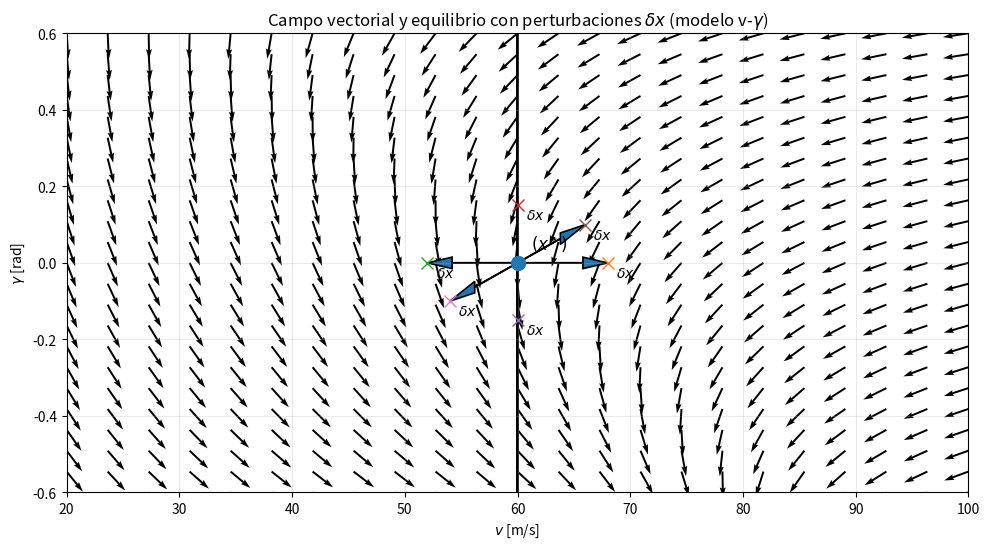

The script that saved this image:
import numpy as np
import matplotlib.pyplot as plt

def f_vgam(v, gam, u_thrust, g=9.81, k=0.0020, v_eps=1e-3):
    """
    Dinámica del ejemplo v-gamma: ejemplo
      dv   = u - g sin(gamma) - k v|v|
      dgam = -(g/v) cos(gamma)   (con protección en v)
    """
    v_safe = np.where(np.abs(v) < v_eps, np.sign(v) * v_eps, v)
    v_safe = np.where(v_safe == 0.0, v_eps, v_safe)

    dv = u_thrust - g*np.sin(gam) - k*v*np.abs(v)
    dgam = -(g / v_safe) * np.cos(gam)
    return dv, dgam

def main():
    # --- Punto nominal (equilibrio por diseño)
    g = 9.81
    k = 0.0020
    v_star = 60.0
    gam_star = 0.0
    u_star = k * v_star**2  # equilibrio en dv=0 cuando gamma=0

    # --- Mallado para el campo vectorial (elige rangos "bonitos" para la diapositiva)
    v_min, v_max = 20.0, 100.0
    gam_min, gam_max = -0.6, 0.6  # rad

    Nv, Ng = 23, 23
    V = np.linspace(v_min, v_max, Nv)
    G = np.linspace(gam_min, gam_max, Ng)
    VV, GG = np.meshgrid(V, G)

    dV, dG = f_vgam(VV, GG, u_star, g=g, k=k)

    # --- Normalización opcional para que las flechas se vean uniformes
    # Evita que flechas gigantes dominen la figura.
    mag = np.sqrt(dV**2 + dG**2)
    mag_safe = np.where(mag < 1e-9, 1.0, mag)
    dVn = dV / mag_safe
    dGn = dG / mag_safe

    # --- Perturbaciones delta x alrededor del equilibrio
    # (puedes ajustar magnitudes según el "zoom" que quieras)
    perturbations = [
        np.array([+8.0,  0.00]),
        np.array([-8.0,  0.00]),
        np.array([ 0.0, +0.15]),
        np.array([ 0.0, -0.15]),
        np.array([+6.0, +0.10]),
        np.array([-6.0, -0.10]),
    ]

    # --- Figura
    plt.figure(figsize=(10, 5.6))

    # Campo vectorial (normalizado)
    plt.quiver(
        VV, GG, dVn, dGn,
        angles="xy", scale=35, width=0.0022
    )

    # Equilibrio
    plt.plot(v_star, gam_star, marker="o", markersize=10)
    plt.annotate(
        r"$(x^\star)$",
        (v_star, gam_star),
        textcoords="offset points",
        xytext=(10, 10),
        fontsize=12
    )

    # Flechas de perturbación δx
    for dx in perturbations:
        v0 = v_star + dx[0]
        g0 = gam_star + dx[1]
        plt.plot(v0, g0, marker="x", markersize=8)
        # flecha desde equilibrio hacia el punto perturbado
        plt.arrow(
            v_star, gam_star,
            dx[0], dx[1],
            length_includes_head=True,
            head_width=0.03,
            head_length=2.2,
            linewidth=1.2
        )
        plt.annotate(
            r"$\delta x$",
            (v0, g0),
            textcoords="offset points",
            xytext=(6, -10),
            fontsize=10
        )

    # Etiquetas y formato
    plt.title("Campo vectorial y equilibrio con perturbaciones $\\delta x$ (modelo v-$\\gamma$)")
    plt.xlabel(r"$v$ [m/s]")
    plt.ylabel(r"$\gamma$ [rad]")
    plt.grid(True, alpha=0.25)
    plt.xlim(v_min, v_max)
    plt.ylim(gam_min, gam_max)

    plt.tight_layout()
    
    # Muestra la figura en tiempo real (sin guardar automáticamente)
    plt.show()

if __name__ == "__main__":
    main()
